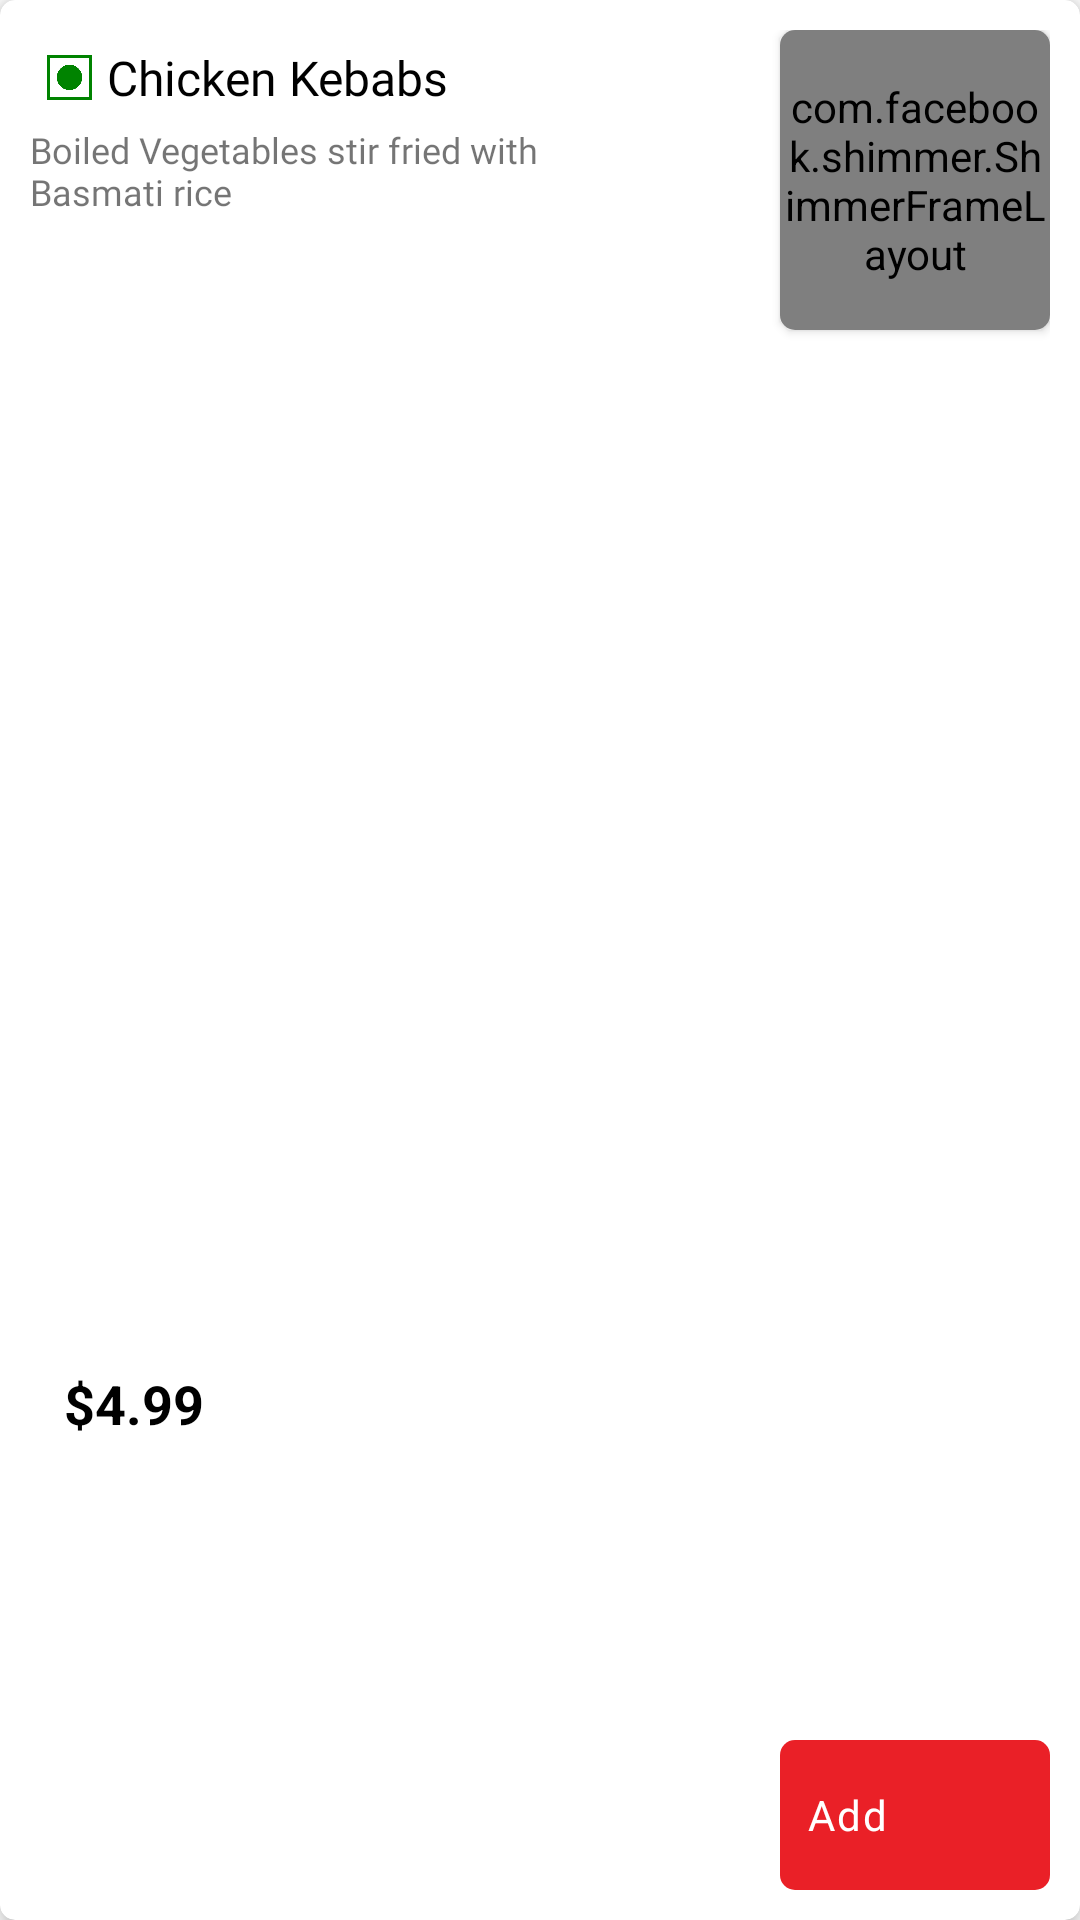

Write the Android layout XML for this screen, with the resource values it uses.
<!-- AndroidManifest.xml: application theme Theme.Major_project -->
<!-- res/layout/previousorder_card.xml -->
<?xml version="1.0" encoding="utf-8"?>
<androidx.cardview.widget.CardView xmlns:android="http://schemas.android.com/apk/res/android"
    xmlns:app="http://schemas.android.com/apk/res-auto"
    xmlns:tools="http://schemas.android.com/tools"
    android:layout_width="300dp"
    android:layout_height="190dp"
    app:cardCornerRadius="5dp"
    app:cardElevation="5dp"
    android:layout_margin="8dp"
    >
    <LinearLayout
        android:id="@+id/outofstock"
        android:layout_width="match_parent"
        android:layout_height="match_parent"
        android:gravity="center"
        android:orientation="horizontal"
        android:visibility="gone"
        android:background="@color/dark_grey"
        android:elevation="10dp"
        android:clickable="true"
        >
        <TextView
            android:layout_width="match_parent"
            android:layout_height="70dp"
            android:text="Out Of Stock"
            android:gravity="center"
            android:textSize="32dp"
            android:textColor="@color/white"
            android:textStyle="bold"
            android:background="@color/dark_grey"/>

    </LinearLayout>

    <androidx.constraintlayout.widget.ConstraintLayout
        android:layout_width="match_parent"
        android:layout_height="match_parent"
        android:padding="10dp"
        >

        <LinearLayout
            android:id="@+id/foodheading"
            android:layout_width="wrap_content"
            android:layout_height="wrap_content"
            android:layout_alignParentLeft="true"
            android:gravity="center"
            android:orientation="horizontal"
            android:padding="5dp"
            app:layout_constraintBottom_toBottomOf="parent"
            app:layout_constraintEnd_toEndOf="parent"
            app:layout_constraintHorizontal_bias="0.003"
            app:layout_constraintStart_toStartOf="parent"
            app:layout_constraintTop_toTopOf="parent"
            app:layout_constraintVertical_bias="0.0">

            <ImageView
                android:id="@+id/typelogo"
                android:layout_width="15dp"
                android:layout_height="15dp"
                android:layout_marginRight="5dp"
                android:src="@drawable/veg_icon" />

            <TextView
                android:id="@+id/foodname"
                android:layout_width="wrap_content"
                android:layout_height="wrap_content"
                android:fontFamily="@font/brandon_blk"
                android:text="Chicken Kebabs"
                android:textColor="@color/black"
                android:textSize="16sp" />
        </LinearLayout>

        <TextView
            android:id="@+id/fooddesc"
            android:layout_width="170dp"
            android:layout_height="wrap_content"
            android:fontFamily="@font/brandon_blk"
            android:text="Boiled Vegetables stir fried with Basmati rice"
            android:textSize="12dp"
            app:layout_constraintBottom_toBottomOf="parent"
            app:layout_constraintEnd_toEndOf="parent"
            app:layout_constraintHorizontal_bias="0"
            app:layout_constraintStart_toStartOf="parent"
            app:layout_constraintTop_toBottomOf="@+id/foodheading"
            app:layout_constraintVertical_bias="0.0" />

        <androidx.cardview.widget.CardView
            android:id="@+id/cardView"
            android:layout_width="90dp"
            android:layout_height="100dp"
            app:cardCornerRadius="5dp"
            app:layout_constraintBottom_toBottomOf="parent"
            app:layout_constraintEnd_toEndOf="parent"
            app:layout_constraintHorizontal_bias="1.0"
            app:layout_constraintStart_toEndOf="@+id/foodheading"
            app:layout_constraintTop_toTopOf="parent"
            app:layout_constraintVertical_bias="0">
            <com.facebook.shimmer.ShimmerFrameLayout
                android:layout_width="match_parent"
                android:layout_height="match_parent"
                android:id="@+id/foodimg_loader"
                >
                <ImageView
                    android:layout_width="match_parent"
                    android:layout_height="match_parent"
                    android:background="@color/grey"
                    />
            </com.facebook.shimmer.ShimmerFrameLayout>

            <ImageView
                android:id="@+id/foodimg"
                android:layout_width="match_parent"
                android:layout_height="match_parent"
                android:scaleType="centerCrop"/>
        </androidx.cardview.widget.CardView>

        <TextView
            android:id="@+id/foodprice"
            android:layout_width="wrap_content"
            android:layout_height="wrap_content"
            android:text="$4.99"
            android:textColor="@color/black"
            android:textSize="18dp"
            android:textStyle="bold"
            app:layout_constraintBottom_toBottomOf="parent"
            app:layout_constraintEnd_toEndOf="parent"
            app:layout_constraintHorizontal_bias="0.039"
            app:layout_constraintStart_toStartOf="parent"
            app:layout_constraintTop_toBottomOf="@+id/fooddesc"
            app:layout_constraintVertical_bias="0.719" />

        <LinearLayout
            android:id="@+id/addBtn"
            android:layout_width="90dp"
            android:layout_height="50dp"
            android:background="@drawable/addbutton_bk"
            android:orientation="horizontal"
            app:layout_constraintBottom_toBottomOf="parent"
            app:layout_constraintEnd_toEndOf="parent"
            app:layout_constraintHorizontal_bias="1"
            app:layout_constraintStart_toStartOf="parent"
            app:layout_constraintTop_toBottomOf="@+id/cardView"
            app:layout_constraintVertical_bias="1">

            <TextView
                android:layout_width="match_parent"
                android:layout_height="match_parent"
                android:layout_weight="1"
                android:gravity="center"
                android:letterSpacing="0.05"
                android:text="Add"
                android:textColor="@color/white"

                />

            <ImageView
                android:layout_width="match_parent"
                android:layout_height="match_parent"
                android:layout_margin="5dp"
                android:layout_weight="1"
                android:src="@drawable/baseline_add_white" />

        </LinearLayout>
        <LinearLayout
            android:id="@+id/addedBtn"
            android:layout_width="90dp"
            android:layout_height="50dp"
            android:background="@drawable/addbutton_bk"
            android:orientation="horizontal"
            android:visibility="invisible"
            app:layout_constraintBottom_toBottomOf="parent"
            app:layout_constraintEnd_toEndOf="parent"
            app:layout_constraintHorizontal_bias="1"
            app:layout_constraintStart_toStartOf="parent"
            app:layout_constraintTop_toBottomOf="@+id/cardView"
            app:layout_constraintVertical_bias="1">

            <TextView
                android:layout_width="match_parent"
                android:layout_height="match_parent"
                android:layout_weight="1"
                android:gravity="center"
                android:letterSpacing="0.05"
                android:text="Add"
                android:textColor="@color/white"

                />

            <ImageView
                android:layout_width="match_parent"
                android:layout_height="match_parent"
                android:layout_margin="5dp"
                android:layout_weight="1"
                android:src="@drawable/baseline_check_white_24" />

        </LinearLayout>


    </androidx.constraintlayout.widget.ConstraintLayout>
</androidx.cardview.widget.CardView>
<!-- resources referenced by this layout -->
<resources>
  <color name="black">#FF000000</color>
  <color name="dark_grey">#80000000</color>
  <color name="grey">#747d8c</color>
  <color name="white">#FFFFFFFF</color>
  <!-- drawable addbutton_bk (drawable) -->
  <?xml version="1.0" encoding="utf-8"?>
  <shape xmlns:android="http://schemas.android.com/apk/res/android">
  
      <corners android:radius="5dp"/>
      <solid android:color="@color/red"/>
  </shape>
  <!-- drawable veg_icon: png bitmap (drawable, 5488 bytes) -->
  <style name="Theme.Major_project" parent="Base.Theme.Major_project">
      </style>
  <color name="red">#EA2027</color>
  <style name="Base.Theme.Major_project" parent="Theme.MaterialComponents.Light.NoActionBar">
          
          <item name="colorPrimary">@color/orange</item>
          <item name="colorPrimaryVariant">@color/green_dark</item>
          <item name="colorOnPrimary">@color/white</item>
          
          <item name="colorSecondary">@color/blue</item>
          <item name="colorSecondaryVariant">@color/blue_dark</item>
          <item name="colorOnSecondary">@color/black</item>
          
          <item name="android:statusBarColor" tools:targetApi="l">@color/orange</item>
          
      </style>
  <color name="orange">#ff5722</color>
  <color name="green_dark">#003300</color>
  <color name="blue">#0288D1</color>
  <color name="blue_dark">#005B9F</color>
</resources>
